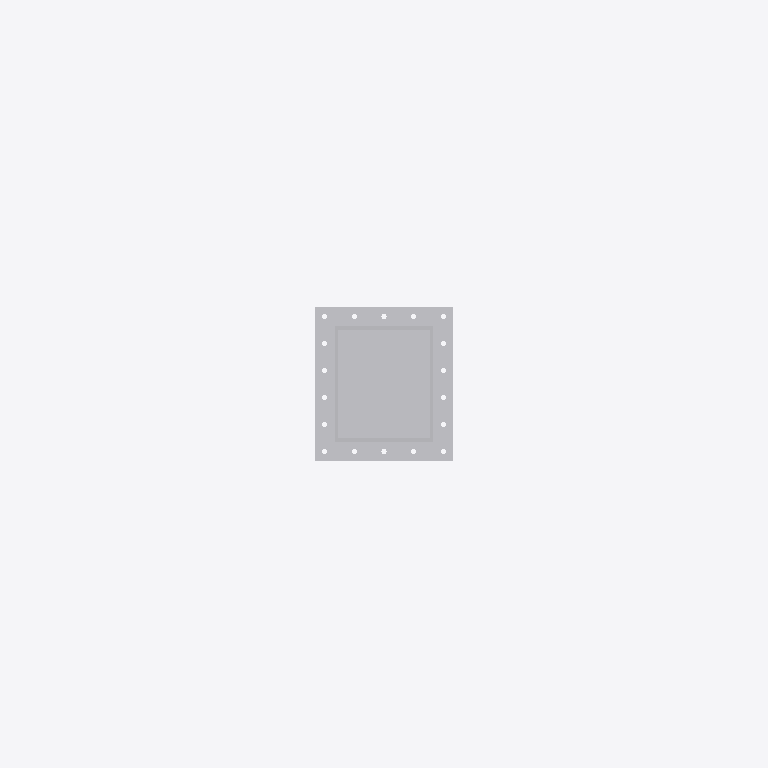
Plan cut of the same IFC building model at storey 'Level 1' (level 0.00 m, cut at 1.40 m), seen from above with north up, elements coloured by IFC class: 1 other element (light grey). Cut surfaces are drawn darker.
Extent 0.8 m × 4.3 m × 3.3 m (x, y, z). Storeys (1): Level 1 at 0.00 m. Elements (1): 1 IfcBuildingElementProxy.

HEADER;
FILE_DESCRIPTION(('ViewDefinition [CoordinationView]'),'2;1');
FILE_NAME('Project  Number','2022-02-15T09:56:18',(''),(''),'The EXPRESS Data Manager Version 5.02.0100.07 : ','24.40.39600.0000 - Exporter 20.0.0.364 - Default','');
FILE_SCHEMA(('IFC2X3'));
ENDSEC;
DATA;
#108=IFCPROJECT('0eb1Rya5D8IODaYXSoOpum',#41,'Project  Number',$,$,'Project Name','Project  Status',(#97,#105),#92);
#29230=IFCSITE('0eb1Rya5D8IODaYXSoOpuo',#41,'Default',$,$,#29227,$,$,.ELEMENT.,(42,21,31,181945),(-71,-3,-24,-263305),0.0,$,$);
#118=IFCBUILDING('0eb1Rya5D8IODaYXSoOpun',#41,'',$,$,#32,$,'',.ELEMENT.,$,$,$);
#127=IFCBUILDINGSTOREY('0eb1Rya5D8IODaYXVDdFBF',#41,'Level 1',$,'Level:8mm Head',#125,$,'Level 1',.ELEMENT.,0.0);
#29116=IFCBUILDINGELEMENTPROXY('0DvSB$U9b8VhqenSodC0cE',#41,'Family1:Standard:205319',$,'Family1:Standard',#29114,#29107,'205319',$);
ENDSEC;
